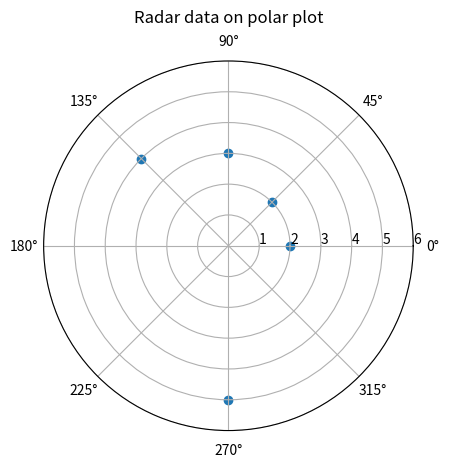

Write the Python code that produced this figure.
import numpy as np
import matplotlib.pyplot as plt

dist = np.array([2,2,3,4,5])
angle = np.array([np.deg2rad(0),np.deg2rad(45),np.deg2rad(90),np.deg2rad(135),np.deg2rad(270)])
height = np.array([1,2,3,4,5])

fig, ax1 = plt.subplots(subplot_kw={'projection': 'polar'})
ax1.scatter(angle, dist)
ax1.set_rmax(2)
ax1.set_rticks([1, 2, 3, 4,5,6])  # Less radial ticks
ax1.set_rlabel_position(0)  # Move radial labels away from plotted line
ax1.grid(True)

ax1.set_title("Radar data on polar plot", va='bottom')
plt.show()